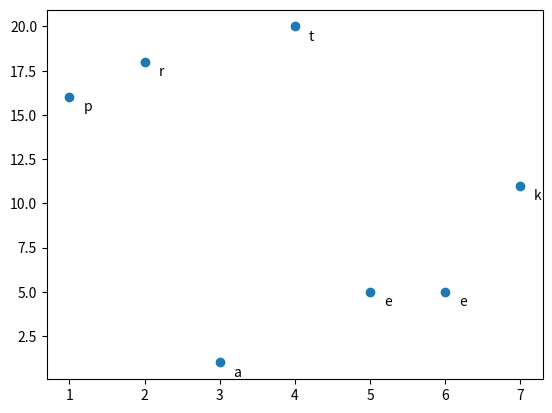
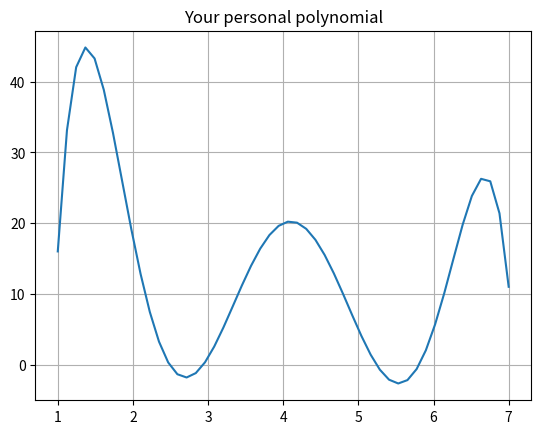

These charts were generated, in order, by the following Python code:
# author           : Prateek
# email            : prateekpatel.in@gmail.com
# description      : Just for fun determination of a polynomial based on input name

name = "Prateek"


# In[3]:


import string
import matplotlib.pyplot as plt
import numpy as np
from fractions import Fraction

# extract only alphabets from name (just in case)
name_lower = [char for char in name.lower() if char.isalpha()]
degree_of_poly = len(name_lower) - 1

alphabets = list(string.ascii_lowercase)

y = [
    i + 1
    for letter in name_lower
    for i, alphabet in enumerate(alphabets)
    if letter == alphabet
]
x = [i + 1 for i in range(degree_of_poly + 1)]

z = np.polyfit(x, y, degree_of_poly)
coefficients = [str(round(Fraction(i), 3)) for i in z]

f = np.poly1d(z)
# calculate new x's and y's
x_new = np.linspace(x[0], x[-1], 50)
y_new = f(x_new)


plt.scatter(x, y)
# label each point
for letter, x_i, y_i in zip(name_lower, x, y):
    plt.annotate(
        letter,
        xy=(x_i, y_i),  # Put the label with its point
        xytext=(10, -10),  # but slightly offset
        textcoords="offset points",
    )
plt.figure()
plt.plot(x_new, y_new)
plt.title("Your personal polynomial")
plt.grid()
plt.show()


# In[4]:


string = ""
for i, coeff in enumerate(coefficients):
    string = string + coeff + " x**" + str(degree_of_poly - i) + " + "

string = string[:-7]

print("Your Personal Polynomial:", string)
